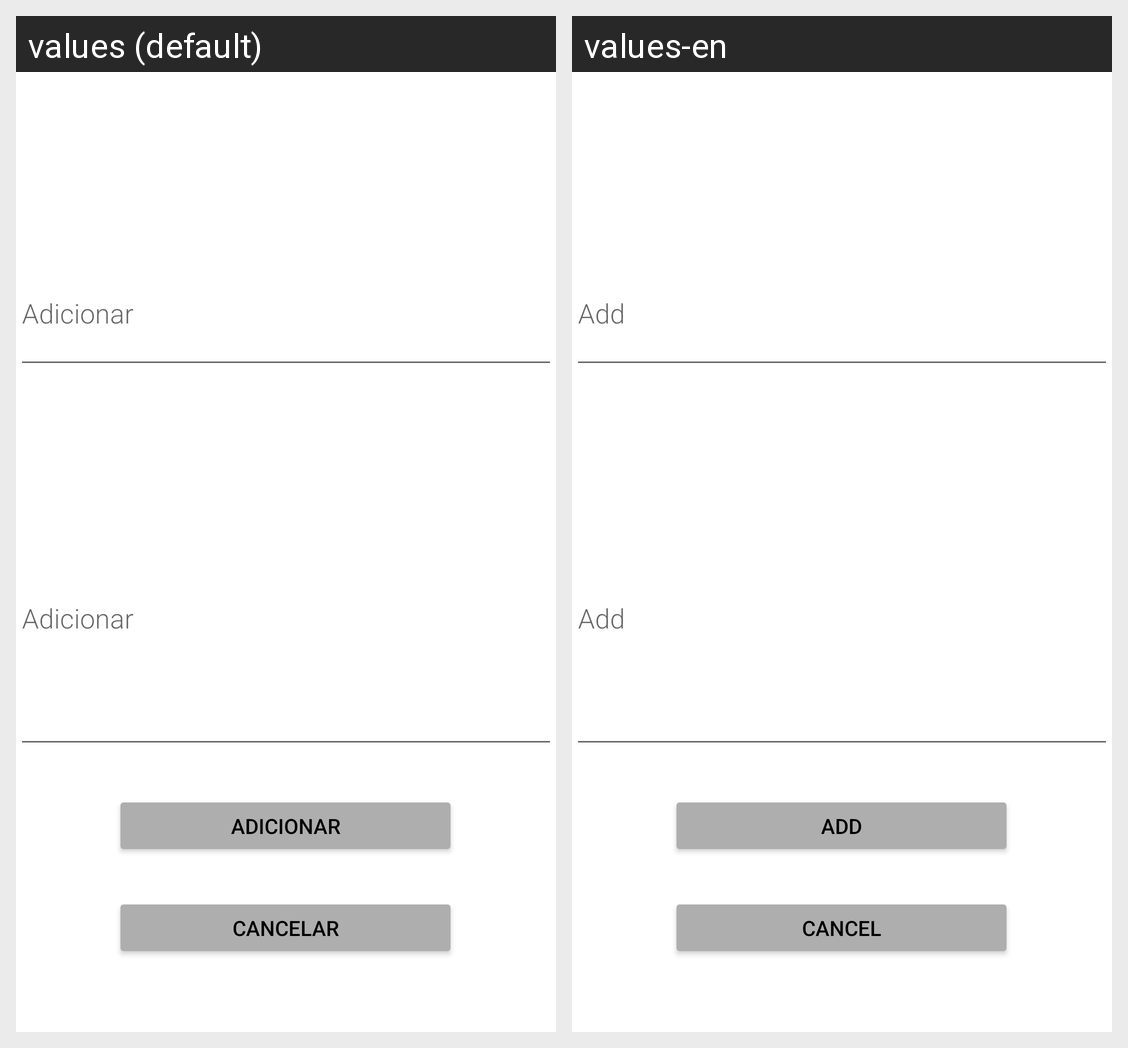

This grid shows one Android layout under two languages. Give, for every string resource on the screen, its name, the default text and each shown locale's text.
Android screen res/layout/activity_alterar_nota.xml rendered under 2 locales, left to right: values (default), values-en. Device: Nexus 5 (rendered at 1080×1920; each locale shown at half size, 540×960, under a caption strip naming it); theme Theme.MunicipioAlerta.
Strings drawn on this screen, with the default value and each locale's value (text and hints the layout hard-codes, and strings that could not be matched under every locale, appear in the picture but are not listed):

adicionarNota
  values: Adicionar
  values-en: Add

cancelarAlterar
  values: Cancelar
  values-en: Cancel
